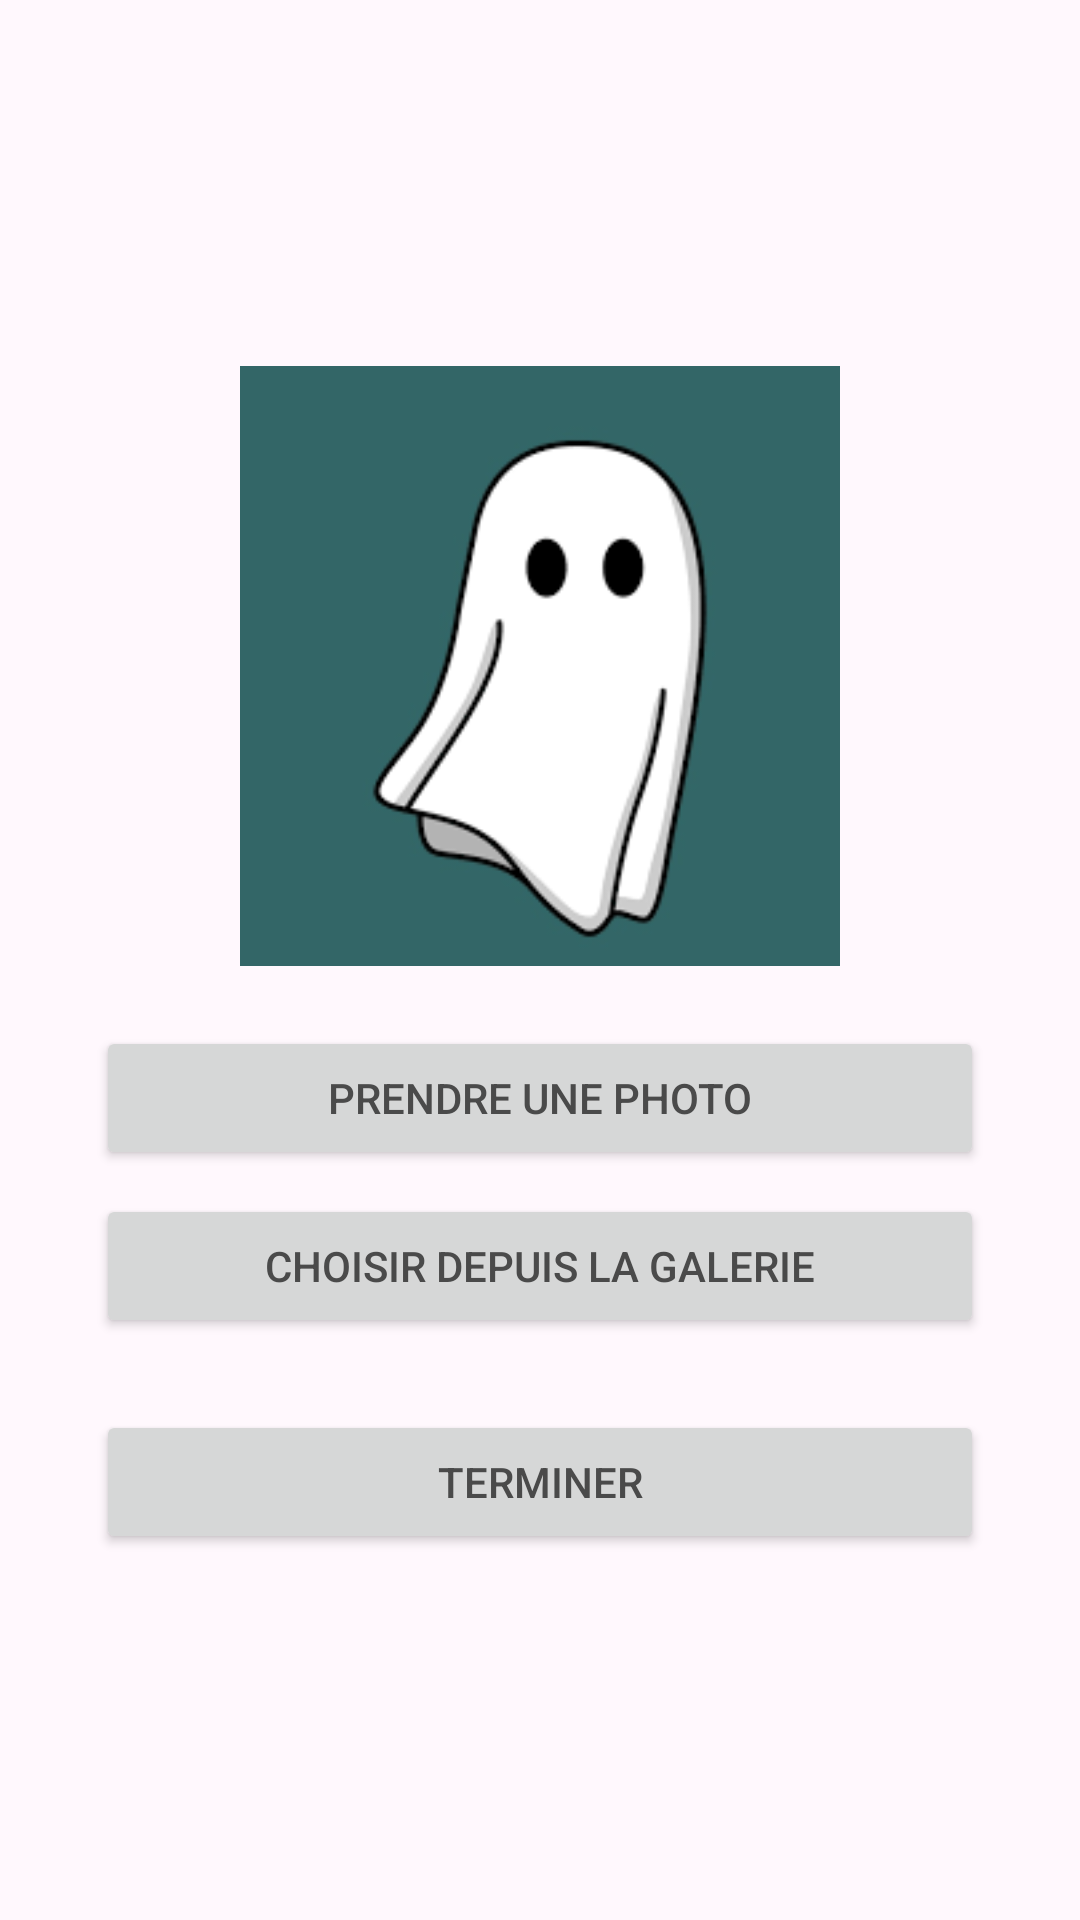

Reconstruct the res/layout file that produces this screen, plus the resources it refers to.
<!-- AndroidManifest.xml: application theme Theme.Faiza.Soft -->
<!-- res/layout/fragment_photo.xml -->
<LinearLayout xmlns:android="http://schemas.android.com/apk/res/android"
    android:orientation="vertical"
    android:gravity="center"
    android:padding="32dp"
    android:layout_width="match_parent"
    android:layout_height="match_parent">

    <ImageView
        android:id="@+id/img_photo"
        android:layout_width="200dp"
        android:layout_height="200dp"
        android:background="@drawable/circle_bg"
        android:scaleType="centerCrop"
        android:src="@drawable/ic_person" />

    <Button
        android:id="@+id/btn_photo"
        android:text="Prendre une photo"
        android:layout_width="match_parent"
        android:layout_height="wrap_content"
        android:layout_marginTop="20dp" />

    <Button
        android:id="@+id/btn_galerie"
        android:text="Choisir depuis la galerie"
        android:layout_width="match_parent"
        android:layout_height="wrap_content"
        android:layout_marginTop="8dp" />

    <Button
        android:id="@+id/btn_terminer"
        android:text="Terminer"
        android:layout_marginTop="24dp"
        android:layout_width="match_parent"
        android:layout_height="wrap_content"/>
</LinearLayout>
<!-- resources referenced by this layout -->
<resources>
  <!-- drawable ic_person: png bitmap (drawable, 4752 bytes) -->
  <style name="Theme.Faiza.Soft" parent="Theme.MaterialComponents.Light.NoActionBar">
          <item name="android:statusBarColor">@color/soft_primary_variant</item>
          <item name="android:navigationBarColor">@color/soft_primary</item>
  
          <item name="colorPrimary">@color/soft_primary</item>
          <item name="colorPrimaryVariant">@color/soft_primary_variant</item>
          <item name="colorSecondary">@color/soft_secondary</item>
  
          <item name="android:textColor">@color/soft_on_bg</item>
          <item name="android:background">@color/soft_bg</item>
      </style>
  <color name="soft_primary_variant">#E8A6F5</color>
  <color name="soft_primary">#FFB3DA</color>
  <color name="soft_secondary">#C9E7FF</color>
  <color name="soft_on_bg">#4A4A4A</color>
  <color name="soft_bg">#FFF8FD</color>
</resources>
